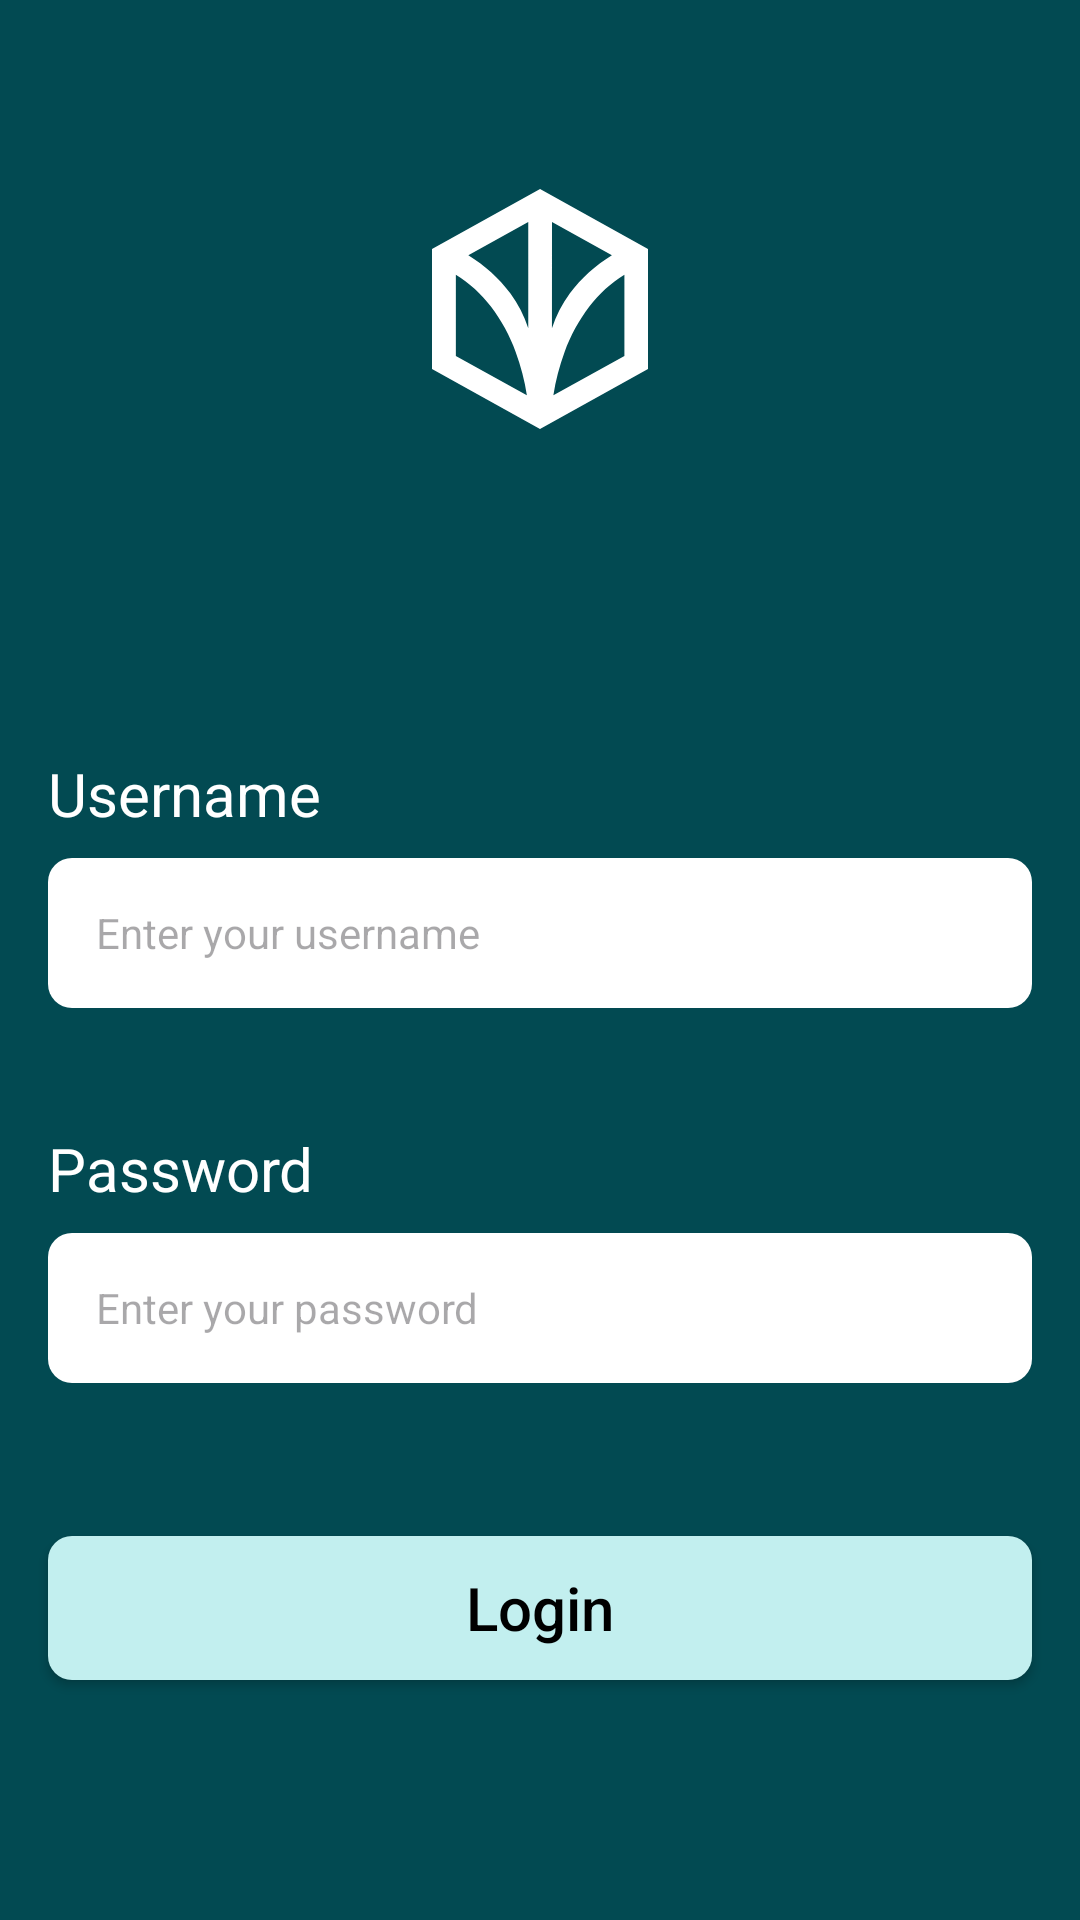

Android layout source for this screen:
<!-- AndroidManifest.xml: application theme Theme.BSFProject -->
<!-- res/layout/fragment_login.xml -->
<?xml version="1.0" encoding="utf-8"?>
<androidx.constraintlayout.widget.ConstraintLayout xmlns:android="http://schemas.android.com/apk/res/android"
    xmlns:app="http://schemas.android.com/apk/res-auto"
    xmlns:tools="http://schemas.android.com/tools"
    android:layout_width="match_parent"
    android:layout_height="match_parent"
    android:background="@color/dark_green"
    tools:context=".LoginFragment">


    <ImageView
        android:id="@+id/imageView2"
        android:layout_width="wrap_content"
        android:layout_height="wrap_content"
        android:layout_marginTop="63dp"
        android:src="@drawable/logo_ic"
        app:layout_constraintEnd_toEndOf="parent"
        app:layout_constraintStart_toStartOf="parent"
        app:layout_constraintTop_toTopOf="parent" />

    <TextView
        android:id="@+id/textView3"
        android:layout_width="wrap_content"
        android:layout_height="wrap_content"
        android:layout_marginStart="16dp"
        android:layout_marginTop="108dp"
        android:text="Username"
        android:textColor="@color/white"
        android:textSize="20sp"
        app:layout_constraintStart_toStartOf="parent"
        app:layout_constraintTop_toBottomOf="@+id/imageView2" />

    <EditText
        android:id="@+id/editTextTextEmailAddress"
        android:layout_width="0dp"
        android:layout_height="50dp"
        android:layout_marginTop="8dp"
        android:layout_marginEnd="16dp"
        android:background="@drawable/rounded_et"
        android:ems="10"
        android:hint="Enter your username"
        android:inputType="textEmailAddress"
        android:paddingStart="16dp"
        android:textSize="14dp"
        app:layout_constraintEnd_toEndOf="parent"
        app:layout_constraintHorizontal_bias="0.0"
        app:layout_constraintStart_toStartOf="@+id/textView3"
        app:layout_constraintTop_toBottomOf="@+id/textView3" />

    <TextView
        android:id="@+id/textView4"
        android:layout_width="wrap_content"
        android:layout_height="wrap_content"
        android:layout_marginTop="40dp"
        android:text="Password"
        android:textColor="@color/white"
        android:textSize="20sp"
        app:layout_constraintStart_toStartOf="@+id/editTextTextEmailAddress"
        app:layout_constraintTop_toBottomOf="@+id/editTextTextEmailAddress" />

    <EditText
        android:id="@+id/edit_pass"
        android:layout_width="0dp"
        android:layout_height="50dp"
        android:layout_marginTop="8dp"
        android:layout_marginEnd="16dp"
        android:background="@drawable/rounded_et"
        android:ems="10"
        android:hint="Enter your password"
        android:inputType="textPassword"
        android:paddingStart="16dp"
        android:textSize="14sp"
        app:layout_constraintEnd_toEndOf="parent"
        app:layout_constraintHorizontal_bias="0.0"
        app:layout_constraintStart_toStartOf="@+id/textView4"
        app:layout_constraintTop_toBottomOf="@+id/textView4" />

    <androidx.appcompat.widget.AppCompatButton
        android:id="@+id/login_btn"
        android:layout_width="0dp"
        android:layout_height="wrap_content"
        android:layout_marginStart="16dp"
        android:layout_marginEnd="16dp"
        android:layout_marginBottom="80dp"
        android:background="@drawable/tab_indicator"
        android:text="@string/login"
        android:textAllCaps="false"
        android:textColor="@color/black"
        android:textSize="20sp"
        app:layout_constraintBottom_toBottomOf="parent"
        app:layout_constraintEnd_toEndOf="parent"
        app:layout_constraintStart_toStartOf="parent" />


</androidx.constraintlayout.widget.ConstraintLayout>
<!-- resources referenced by this layout -->
<resources>
  <color name="black">#FF000000</color>
  <color name="dark_green">#024A52</color>
  <color name="white">#FFFFFFFF</color>
  <!-- drawable logo_ic (drawable) -->
  <vector xmlns:android="http://schemas.android.com/apk/res/android"
      android:width="72dp"
      android:height="80dp"
      android:viewportWidth="72"
      android:viewportHeight="80">
    <path
        android:pathData="M36.023,0L0,19.994V60.006L36,80L72,60.006V19.994L36.023,0ZM7.953,55.625V28.589C12.483,31.41 16.442,35.004 19.635,39.196C23.144,43.818 25.924,48.915 27.886,54.322C29.629,59.01 30.88,63.854 31.621,68.783L7.953,55.625ZM32.087,46.421C30.726,42.265 28.706,38.337 26.099,34.777C22.287,29.761 17.545,25.469 12.113,22.118L32.087,11.001V46.421ZM39.999,10.99L59.967,22.107C54.53,25.455 49.784,29.747 45.97,34.766C43.359,38.323 41.339,42.252 39.982,46.41L39.999,10.99ZM64.133,55.625L40.465,68.783C41.209,63.855 42.46,59.011 44.2,54.322C46.162,48.915 48.943,43.818 52.451,39.196C55.646,35.005 59.604,31.411 64.133,28.589V55.625Z"
        android:fillColor="#ffffff"/>
  </vector>
  <!-- drawable rounded_et (drawable) -->
  <?xml version="1.0" encoding="utf-8"?>
  <shape xmlns:android="http://schemas.android.com/apk/res/android"
      android:shape="rectangle"
      android:padding="40dp">
  
      <solid android:color="#FFFFFF" />
      <corners android:radius="8dp"/>
  
  </shape>
  <!-- drawable tab_indicator (drawable) -->
  <?xml version="1.0" encoding="utf-8"?>
  <shape xmlns:android="http://schemas.android.com/apk/res/android"
      android:shape="rectangle">
      <corners android:radius="8dp"/>
      <solid android:color="@color/light_green"/>
  
  </shape>
  <string name="login">Login</string>
  <style name="Theme.BSFProject" parent="Base.Theme.BSFProject" />
  <color name="light_green">#C2EFEF</color>
  <style name="Base.Theme.BSFProject" parent="Theme.Material3.DayNight.NoActionBar">
          
          
      </style>
</resources>
